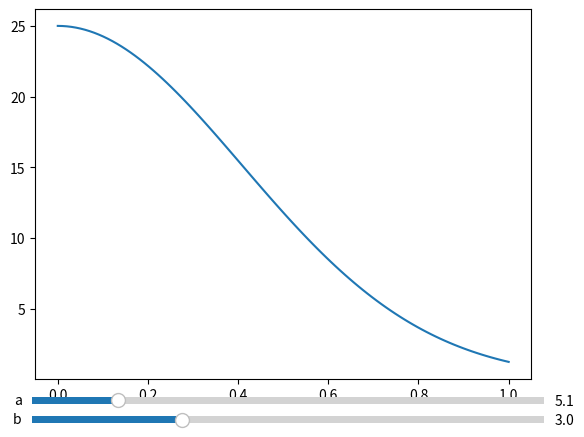

Write the Python code that produced this figure.
import matplotlib.pyplot as plt
import numpy as np
from matplotlib.widgets import Slider


def f(a, b, x):
    #return a * np.sin(2*np.pi* b * x)
    return a*np.exp(-b*x*x)


n = 100
ao = 5
bo = 3
x = np.linspace(0, 1, n)
y = np.ones(n) * ao * f(ao, bo, x)
l, = plt.plot(x, y)

sliderAxes1 = plt.axes([0.12, 0.05, 0.8, 0.03])
sliderAxes2 = plt.axes([0.12, 0.01, 0.8, 0.03])

slider1 = Slider(sliderAxes1, 'a', 0.1, 30, valinit=ao, valstep=1)
slider2 = Slider(sliderAxes2, 'b', 0.1, 10, valinit=bo, valstep=0.1)


def update(value):
    a = slider1.val
    b = slider2.val
    l.set_ydata(np.ones(n) * f(a, b, x))


slider1.on_changed(update)
slider2.on_changed(update)

plt.show()
